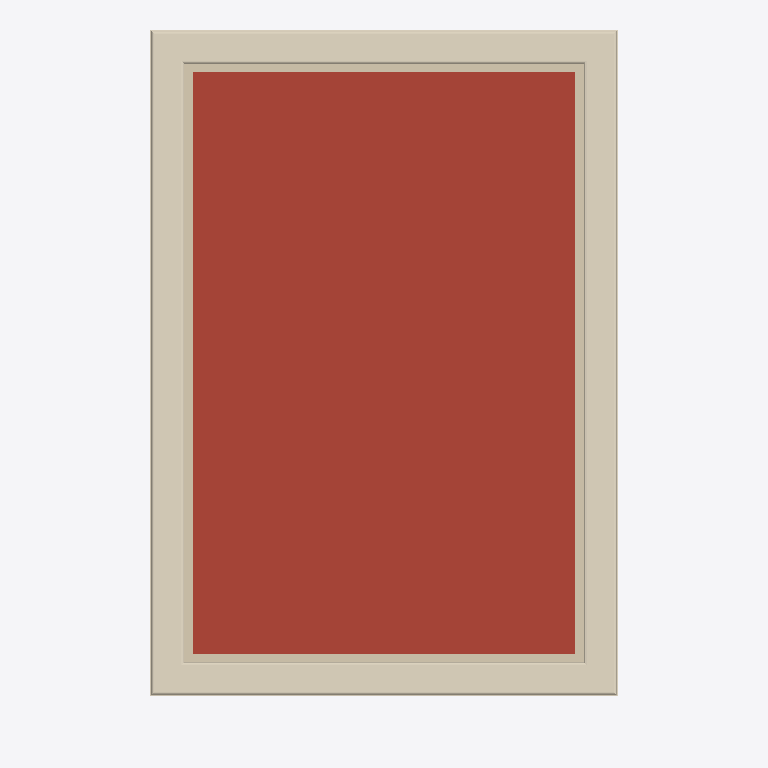
Plan cut of the same IFC building model at storey '1' (level 3.00 m, cut at 4.40 m), seen from above with north up, elements coloured by IFC class: 12 coverings (cream), 6 walls (beige), 2 roofs (red-brown). Cut surfaces are drawn darker.
Extent 5.6 m × 7.1 m × 4.2 m (x, y, z). Storeys (2): 0 at 0.00 m; 1 at 3.00 m. Elements (56): 14 IfcCovering, 10 IfcWall, 8 IfcStructuralSurfaceMember, 7 IfcWindow, 6 IfcFooting, 3 IfcBeam, 3 IfcColumn, 2 IfcRoof, 2 IfcSlab, 1 IfcDoor.

HEADER;
FILE_DESCRIPTION(('ViewDefinition[DesignTransferView]'),'2;1');
FILE_NAME('/dev/null','2026-10-31T00:40:28+00:00',(''),(''),'IfcOpenShell 0.0.0','IfcOpenShell 0.0.0','Nobody');
FILE_SCHEMA(('IFC4'));
ENDSEC;
DATA;
#3=IFCPROJECT('0_Mv3ju6fCfwDC3AfYQx1u',$,'Homemaker Project',$,$,$,$,(#33,#44),#11);
#49=IFCSITE('0Q_K0RbEr1jg4BaKmDTQMU',$,'porch without footing',$,$,$,$,$,$,(53,23,0),(1,28,0),75.0,$,$);
#51=IFCBUILDING('1APFdNfPLBdxyVStEOp7d9',$,'porch without footing',$,$,#62,#5047,$,$,$,$,$);
#66=IFCBUILDINGSTOREY('2ZXguHeGP23veCOgO3TxqA',$,'0','Storey 0',$,#72,$,'Storey 0',.ELEMENT.,0.0);
#73=IFCBUILDINGSTOREY('3$4Ngc7GXAgv_ZUeec4Rnk',$,'1','Storey 1',$,#78,$,'Storey 1',.ELEMENT.,3.0);
#4324=IFCROOF('2FUPnXjEfDjfOwVtQkyPK6',$,'flat-roof',$,$,#4482,#4395,$,$);
#4425=IFCROOF('3WqrUgemPDQfj$1jI4I01W',$,'flat-roof',$,$,#4487,#4467,$,$);
#2563=IFCCOVERING('2JPem7UKXAlgpi$PYysf7q',$,'coping',$,$,#2778,#2589,$,$);
#2666=IFCCOVERING('1vSeOlNxXF_9egt4Kndj_7',$,'coping',$,$,#2793,#2691,$,$);
#2598=IFCCOVERING('31HaGJ0efF0QzW1gOUcIdF',$,'coping',$,$,#2783,#2623,$,$);
#2734=IFCCOVERING('1WBa31c35FARcjOHCctvOc',$,'coping',$,$,#2803,#2760,$,$);
#2632=IFCCOVERING('1RUznwQuTEDuHjgsGNhk3H',$,'coping',$,$,#2788,#2657,$,$);
#2700=IFCCOVERING('0cDfsCzmHDvOusIqfZ$wyS',$,'coping',$,$,#2798,#2725,$,$);
#2313=IFCWALL('2$jCVJfP16K9wV3pwKDx_u',$,'parapet',$,$,#2499,#2338,$,$);
#2449=IFCWALL('1l6W1PCML78BZCgmGubrlm',$,'parapet',$,$,#2519,#2475,$,$);
#2278=IFCWALL('0e$o8gVI93pgswzDZ0X$T1',$,'parapet',$,$,#2494,#2304,$,$);
#2381=IFCWALL('0ac97ej5D2zuCILNbnB7_5',$,'parapet',$,$,#2509,#2406,$,$);
#2347=IFCWALL('22xkwsNC92I8YpqDK3qVra',$,'parapet',$,$,#2504,#2372,$,$);
#2415=IFCWALL('0upbMBsnr4DeBqZGhn9kiw',$,'parapet',$,$,#2514,#2440,$,$);
#2830=IFCCOVERING('3Zo1MtHZPDau9JvMH2QMqp',$,'crown',$,$,#3045,#2856,$,$);
#2933=IFCCOVERING('0Jm9N71I90ogchfaQOjmRp',$,'crown',$,$,#3060,#2958,$,$);
#2865=IFCCOVERING('0ET_Wg0UXBhfDODDCj7nxl',$,'crown',$,$,#3050,#2890,$,$);
#3001=IFCCOVERING('1STjyROTX9_x2xtl5mvdTb',$,'crown',$,$,#3070,#3027,$,$);
#2899=IFCCOVERING('2rb1czkYf1vgCCiZFutf0o',$,'crown',$,$,#3055,#2924,$,$);
#2967=IFCCOVERING('2r3$_jJm56QehhMM1JEEEa',$,'crown',$,$,#3065,#2992,$,$);
ENDSEC;
